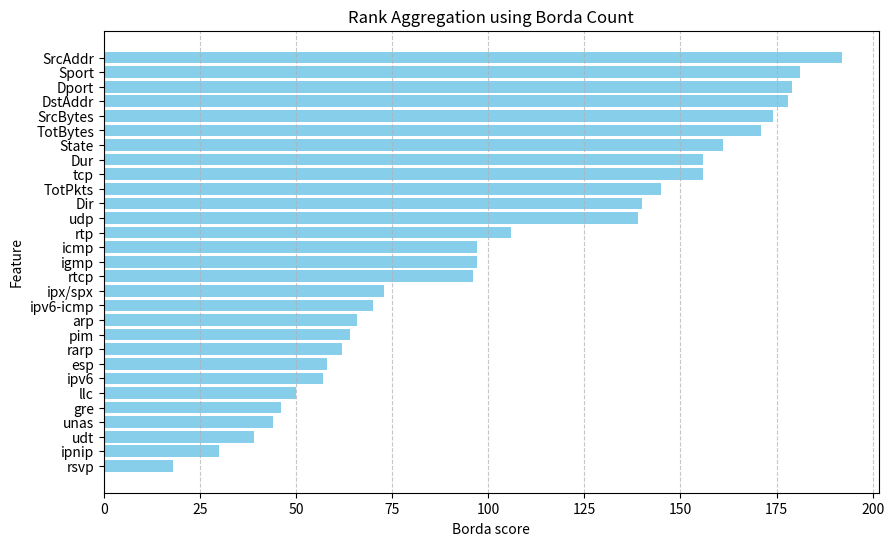

Recreate this plot in Python.
import matplotlib.pyplot as plt
from collections import defaultdict

# Ranking data from various methods
rankings = {
    'skb_chi2': ['SrcBytes', 'TotBytes', 'SrcAddr', 'DstAddr', 'Sport', 'Dport', 'TotPkts', 'State', 'Dur', 'tcp', 'Dir', 'udp', 'icmp', 'igmp', 'rtp', 'rtcp', 'arp', 'ipv6-icmp', 'ipx/spx', 'ipv6', 'pim', 'udt', 'esp', 'rarp', 'unas', 'llc', 'gre', 'rsvp', 'ipnip'], 
    'skb_af': ['State', 'tcp', 'udp', 'Dir', 'Sport', 'DstAddr', 'Dport', 'SrcAddr', 'SrcBytes', 'Dur', 'icmp', 'TotBytes', 'TotPkts', 'igmp', 'rtp', 'rtcp', 'arp', 'ipv6-icmp', 'ipx/spx', 'ipv6', 'pim', 'udt', 'esp', 'rarp', 'unas', 'llc', 'gre', 'rsvp', 'ipnip'], 
    'skb_mi': ['SrcAddr', 'DstAddr', 'Dur', 'TotBytes', 'Dport', 'Sport', 'SrcBytes', 'State', 'TotPkts', 'Dir', 'udp', 'tcp', 'icmp', 'gre', 'llc', 'ipv6-icmp', 'pim', 'rtp', 'rtcp', 'rarp', 'igmp', 'arp', 'rsvp', 'udt', 'esp', 'ipv6', 'unas', 'ipnip', 'ipx/spx'], 
    'vt': ['TotBytes', 'SrcBytes', 'SrcAddr', 'DstAddr', 'Dport', 'Sport', 'TotPkts', 'Dur', 'State', 'Dir', 'udp', 'tcp', 'icmp', 'igmp', 'rtp', 'rtcp', 'arp', 'ipv6-icmp', 'ipx/spx', 'ipv6', 'pim', 'udt', 'esp', 'rarp', 'unas', 'llc', 'gre', 'rsvp', 'ipnip'], 
    'be': ['SrcAddr', 'Sport', 'Dport', 'tcp', 'SrcBytes', 'DstAddr', 'TotBytes', 'Dur', 'State', 'TotPkts', 'udp', 'Dir', 'rtp', 'rarp', 'ipx/spx', 'rtcp', 'igmp', 'ipnip', 'unas', 'gre', 'pim', 'ipv6', 'llc', 'esp', 'icmp', 'ipv6-icmp', 'arp', 'rsvp', 'udt'], 
    'rfe': ['SrcAddr', 'Dport', 'Sport', 'tcp', 'SrcBytes', 'DstAddr', 'TotBytes', 'Dur', 'State', 'TotPkts', 'Dir', 'udp', 'rtp', 'esp', 'rtcp', 'rarp', 'ipx/spx', 'ipnip', 'igmp', 'unas', 'llc', 'gre', 'pim', 'ipv6', 'icmp', 'ipv6-icmp', 'arp', 'udt', 'rsvp'], 
    'sfm_tb': ['SrcAddr', 'Sport', 'Dport', 'DstAddr', 'State', 'TotBytes', 'SrcBytes', 'Dur', 'TotPkts', 'tcp', 'udp', 'Dir', 'icmp', 'igmp', 'rtp', 'rtcp', 'arp', 'ipv6-icmp', 'ipx/spx', 'esp', 'ipv6', 'pim', 'llc', 'udt', 'unas', 'rarp', 'gre', 'rsvp', 'ipnip'], 
}

# Calculate Borda score for each feature
borda_scores = defaultdict(int)
n_methods = len(rankings)

for ranking in rankings.values():
    for position, feature in enumerate(ranking):
        borda_scores[feature] += (len(ranking) - position)  # Score is calculated based on ranking position

# Sort features by highest score
sorted_features = sorted(borda_scores.items(), key=lambda x: x[1], reverse=True)

# Separate features and scores for plotting
features, scores = zip(*sorted_features)

# Visualize results with bar chart
plt.figure(figsize=(10, 6))
plt.barh(features[::-1], scores[::-1], color='skyblue')  # Reversed so that the highest ranking is at the top
plt.xlabel("Borda score")
plt.ylabel("Feature")
plt.title("Rank Aggregation using Borda Count")
plt.grid(axis='x', linestyle='--', alpha=0.7)
plt.show()
